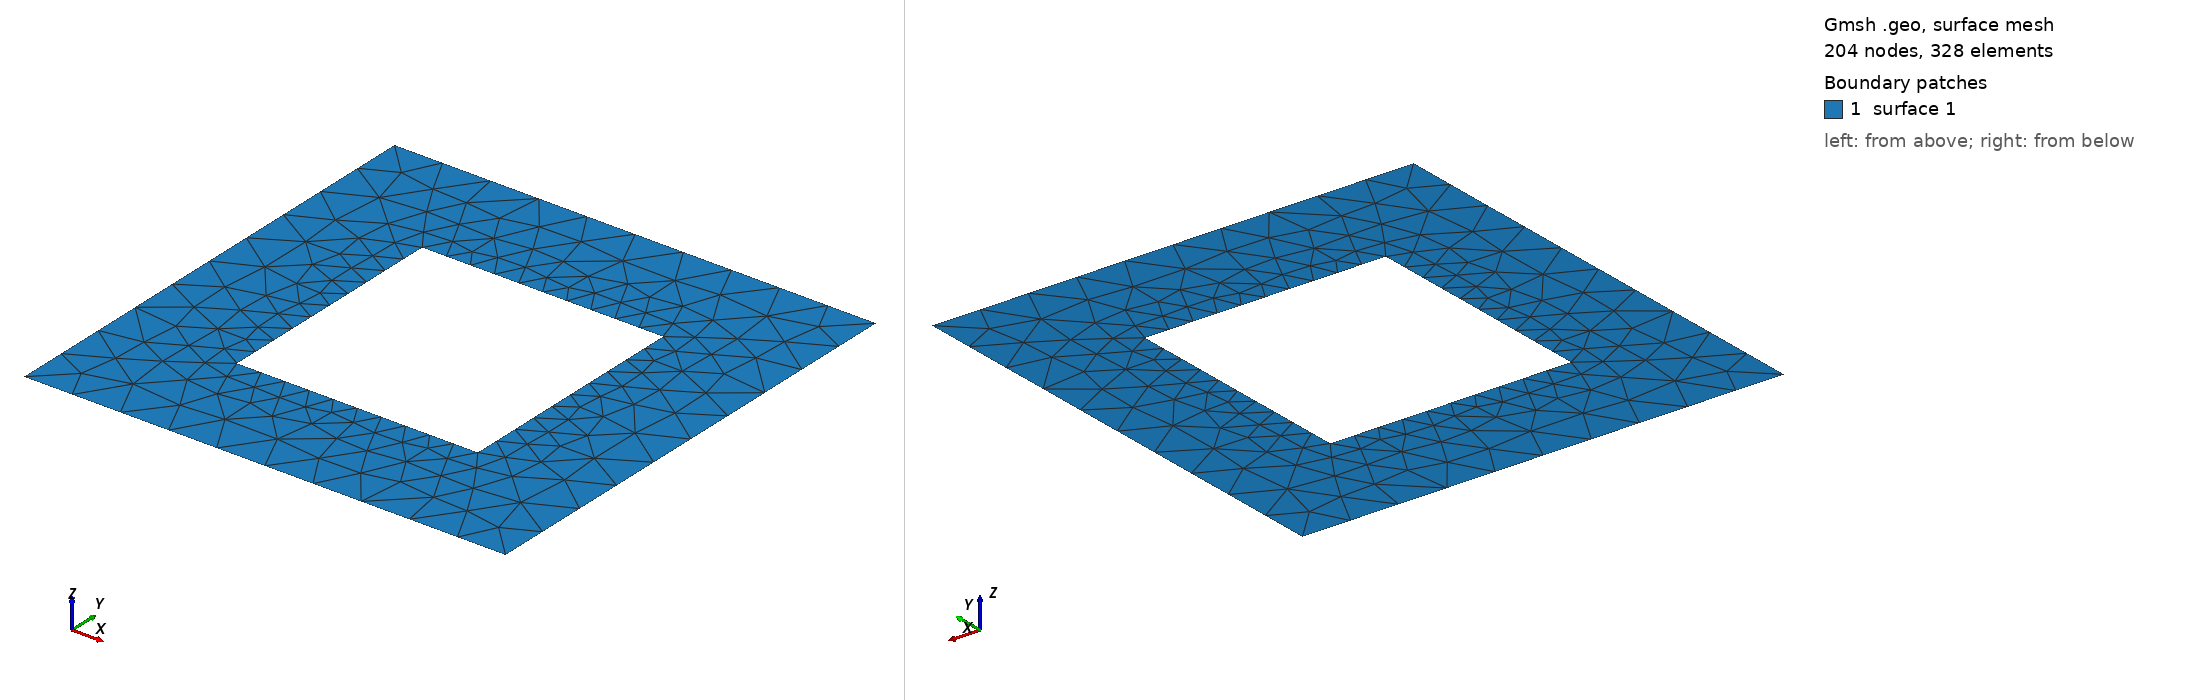

Gmsh geometry script, surface-meshed: 204 nodes, 328 surface elements. Boundary patches (legend numbers): 1 surface 1. Left view from above one corner, right view from below the opposite corner. The script declares no physical surfaces, so the legend lists its geometric surfaces. The drawing asked Gmsh for element sizes between 1% and 20% of the model's largest extent; the script's own settings can give other sizes.

=== SquareInSquare.geo (drawn) ===
//+
Point(1) = {0.5, 0.5, 0, 0.1};
//+
Point(2) = {-0.5, 0.5, 0, 0.1};
//+
Point(3) = {-0.5, -0.5, 0, 0.1};
//+
Point(4) = {0.5, -0.5, 0, 0.1};
//+
Point(5) = {1.0, 1.0, 0, 0.2};
//+
Point(6) = {-1.0, 1.0, 0, 0.2};
//+
Point(7) = {-1.0, -1.0, 0, 0.2};
//+
Point(8) = {1.0, -1.0, 0, 0.2};
//+
Line(1) = {1, 2};
//+
Line(2) = {2, 3};
//+
Line(3) = {3, 4};
//+
Line(4) = {4, 1};
//+
Line(5) = {5, 6};
//+
Line(6) = {6, 7};
//+
Line(7) = {7, 8};
//+
Line(8) = {8, 5};
//+
Curve Loop(1) = {6, 7, 8, 5};
//+
Curve Loop(2) = {2, 3, 4, 1};
//+
Plane Surface(1) = {1, 2};
